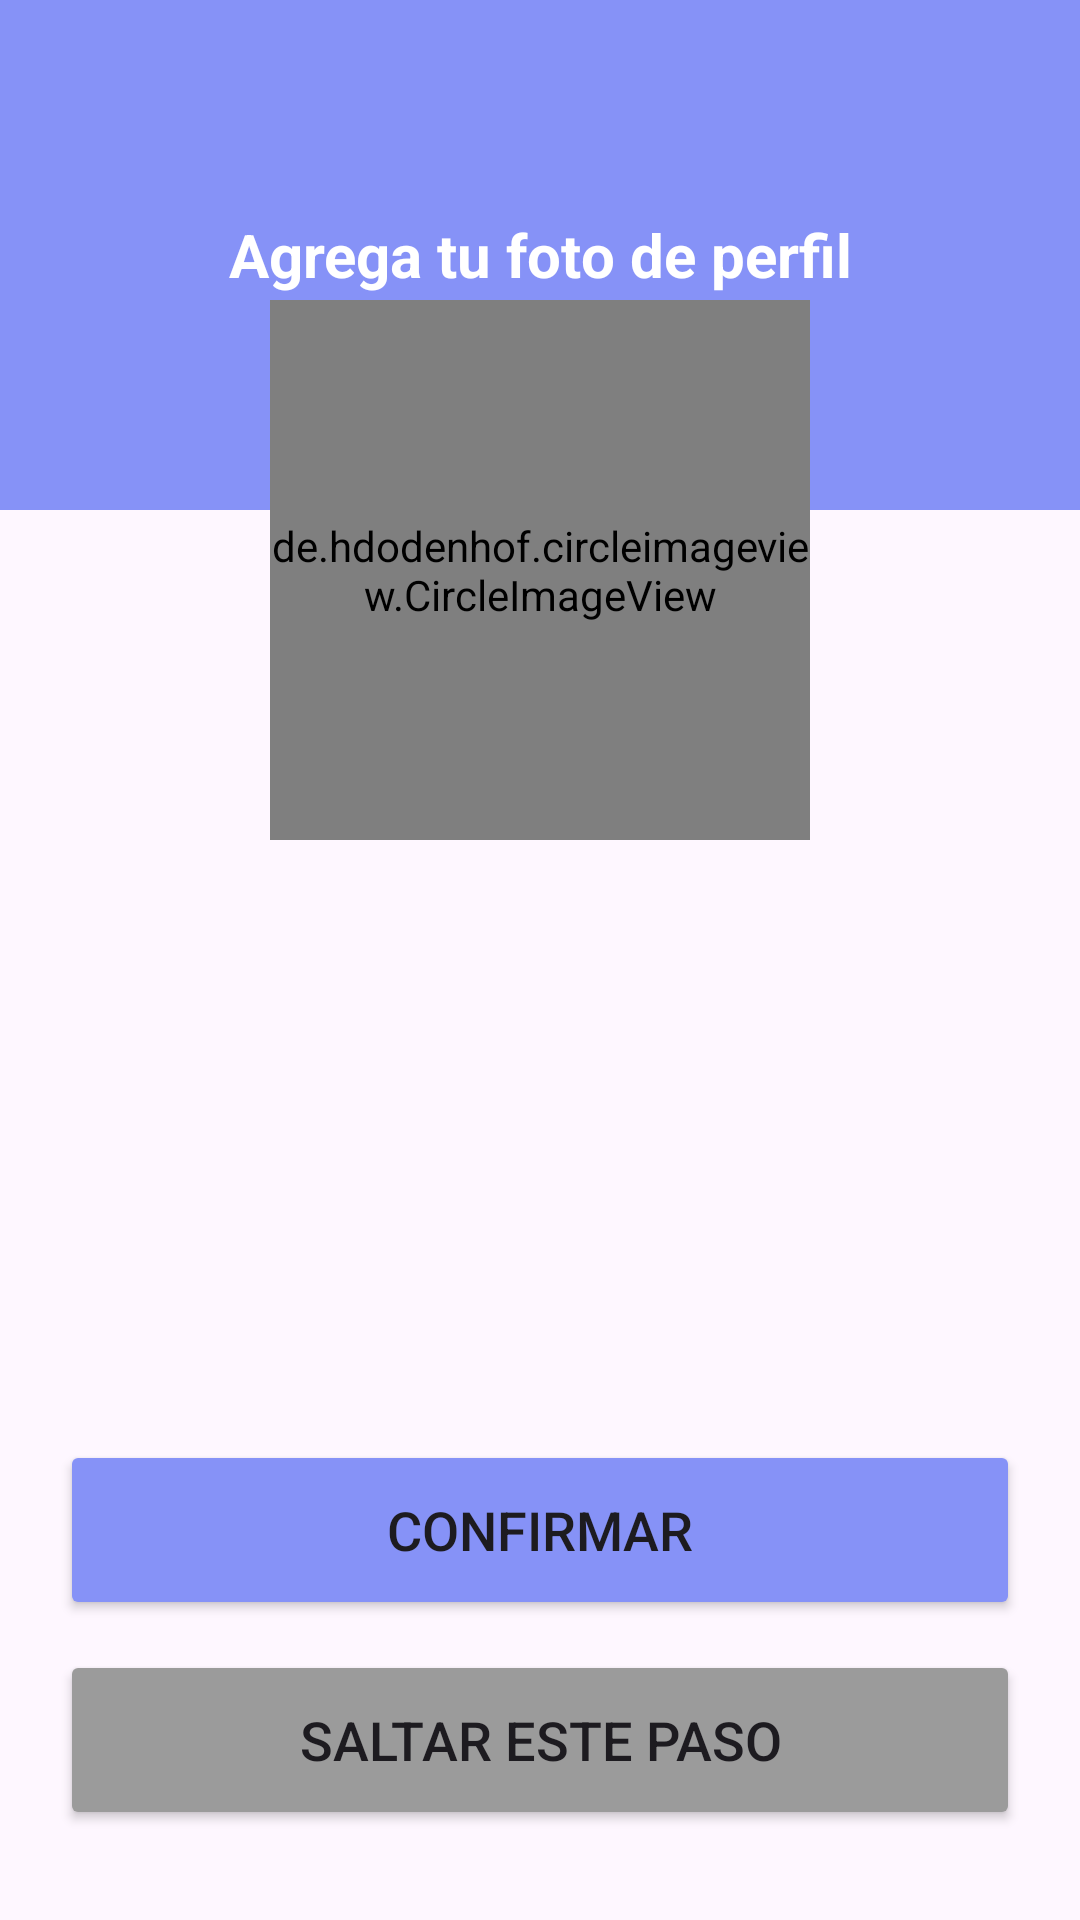

Reconstruct the res/layout file that produces this screen, plus the resources it refers to.
<!-- AndroidManifest.xml: application theme Theme.LoginAndroidPage -->
<!-- res/layout/activity_save_image.xml -->
<?xml version="1.0" encoding="utf-8"?>
<androidx.coordinatorlayout.widget.CoordinatorLayout
    xmlns:android="http://schemas.android.com/apk/res/android"
    xmlns:app="http://schemas.android.com/apk/res-auto"
    xmlns:tools="http://schemas.android.com/tools"
    android:layout_width="match_parent"
    android:layout_height="match_parent"
    android:id="@+id/saveImageLayout"
    tools:context=".view.SaveImageActivity">

    <LinearLayout
        android:layout_width="match_parent"
        android:layout_height="match_parent"
        android:orientation="vertical">

        <com.google.android.material.progressindicator.LinearProgressIndicator
            android:id="@+id/progressbarindicator"
            android:layout_width="match_parent"
            android:layout_height="wrap_content"
            android:indeterminate="false"
            android:visibility="gone"
            app:indicatorColor="@color/green"/>
        
        <FrameLayout
            android:layout_width="match_parent"
            android:layout_height="wrap_content">

            <View
                android:layout_width="match_parent"
                android:layout_height="170dp"
                android:background="@color/lavender"/>

            <TextView
                android:layout_width="match_parent"
                android:layout_height="match_parent"
                android:text="Agrega tu foto de perfil"
                android:textColor="@color/white"
                android:textSize="20sp"
                android:textStyle="bold"
                android:gravity="center"/>

        </FrameLayout>
        
    </LinearLayout>
    
    <de.hdodenhof.circleimageview.CircleImageView
        android:id="@+id/ImageSelector"
        android:layout_width="180dp"
        android:layout_height="180dp"
        android:src="@drawable/addimageuser"
        android:layout_marginTop="100dp"
        app:civ_border_color="@color/gray"
        app:civ_border_width="5dp"
        android:layout_gravity="center|top"/>

    <LinearLayout
        android:layout_width="match_parent"
        android:layout_height="wrap_content"
        android:layout_gravity="bottom"
        android:orientation="vertical">

        <Button
            android:layout_width="match_parent"
            android:layout_height="60dp"
            android:text="Confirmar"
            android:id="@+id/btnConfirmar"
            android:textSize="18sp"
            android:layout_marginLeft="20dp"
            android:layout_marginRight="20dp"
            android:layout_marginTop="30dp"
            android:backgroundTint="@color/lavender"/>

        <Button
            android:layout_width="match_parent"
            android:layout_height="60dp"
            android:text="Saltar este paso"
            android:id="@+id/btnOmitir"
            android:textSize="18sp"
            android:layout_marginBottom="30dp"
            android:layout_marginLeft="20dp"
            android:layout_marginRight="20dp"
            android:layout_marginTop="10dp"
            android:backgroundTint="@color/gray"/>

    </LinearLayout>

</androidx.coordinatorlayout.widget.CoordinatorLayout>
<!-- resources referenced by this layout -->
<resources>
  <color name="gray">#9b9b9b</color>
  <color name="green">#4CAF50</color>
  <color name="lavender">#8692f7</color>
  <color name="white">#FFFFFFFF</color>
  <!-- drawable addimageuser: png bitmap (drawable, 29808 bytes) -->
  <style name="Theme.LoginAndroidPage" parent="Base.Theme.LoginAndroidPage" />
  <style name="Base.Theme.LoginAndroidPage" parent="Theme.Material3.DayNight.NoActionBar">
          
          
  
          <item name="colorPrimary">@color/purple_500</item>
          <item name="colorPrimaryVariant">@color/lavender</item>
          <item name="colorOnPrimary">@color/white</item>
          <item name="colorOnSecondary">@color/black</item>
      </style>
  <color name="purple_500">#FF6200EE</color>
  <color name="black">#FF000000</color>
</resources>
